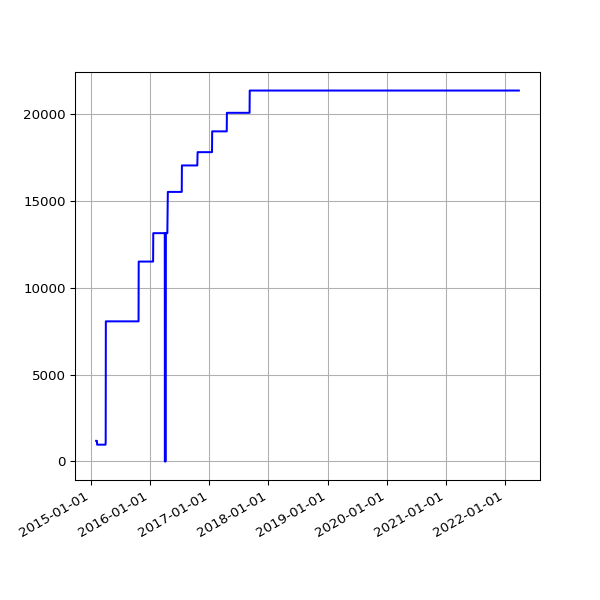

Source data for this figure (header and first rows):
date, value
2015-02-01 02:18:26 +0000, 1187
2015-02-02 02:23:17 +0000, 1187
2015-02-03 02:35:02 +0000, 1187
2015-02-04 02:22:32 +0000, 1187
2015-02-05 02:23:09 +0000, 1187
2015-02-06 02:22:13 +0000, 1187
2015-02-07 02:06:23 +0000, 967
2015-02-08 02:03:34 +0000, 967
2015-02-09 02:21:09 +0000, 967
2015-02-10 02:35:33 +0000, 967
2015-02-11 02:01:42 +0000, 967
2015-02-12 03:08:40 +0000, 967
2015-02-13 02:10:34 +0000, 967
2015-02-14 02:06:14 +0000, 967
2015-02-15 02:04:16 +0000, 967
2015-02-16 02:23:09 +0000, 967
2015-02-17 02:26:02 +0000, 967
2015-02-18 02:32:52 +0000, 967
2015-02-19 02:39:30 +0000, 967
2015-02-20 02:35:54 +0000, 967
2015-02-21 01:57:35 +0000, 967
2015-02-22 02:01:19 +0000, 967
2015-02-23 02:22:54 +0000, 967
2015-02-24 02:26:12 +0000, 967
2015-02-25 02:45:48 +0000, 967
2015-02-26 02:50:08 +0000, 967
2015-02-27 02:52:01 +0000, 967
2015-02-28 02:06:18 +0000, 967
2015-03-01 02:03:07 +0000, 967
2015-03-02 02:33:12 +0000, 967
2015-03-03 02:40:34 +0000, 967
2015-03-04 02:51:31 +0000, 967
2015-03-05 02:24:54 +0000, 967
2015-03-06 02:17:43 +0000, 967
2015-03-07 02:04:13 +0000, 967
2015-03-08 01:55:32 +0000, 967
2015-03-09 02:09:44 +0000, 967
2015-03-10 02:18:54 +0000, 967
2015-03-11 02:42:45 +0000, 967
2015-03-12 02:09:27 +0000, 967
2015-03-13 02:05:27 +0000, 967
2015-03-14 02:03:51 +0000, 967
2015-03-15 01:59:39 +0000, 967
2015-03-16 02:17:22 +0000, 967
2015-03-17 02:20:27 +0000, 967
2015-03-19 03:36:54 +0000, 967
2015-03-20 03:35:10 +0000, 967
2015-03-21 03:21:30 +0000, 967
2015-03-22 03:25:15 +0000, 967
2015-03-23 03:27:11 +0000, 967
2015-03-24 03:33:32 +0000, 967
2015-03-25 03:48:30 +0000, 967
2015-03-26 03:34:05 +0000, 967
2015-03-27 03:03:16 +0000, 967
2015-03-28 02:00:21 +0000, 967
2015-03-29 03:12:34 +0100, 967
2015-03-30 01:55:25 +0100, 967
2015-03-31 01:57:24 +0100, 967
2015-04-01 02:03:38 +0100, 1139
2015-04-02 02:33:02 +0100, 8071
... 1,978 more rows
